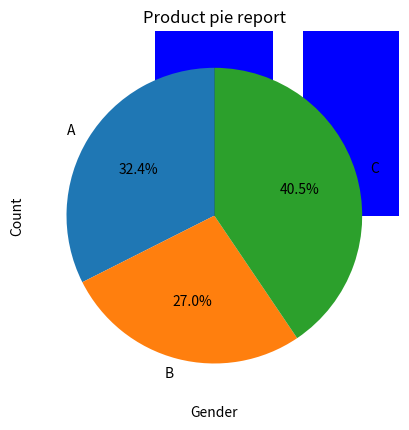

Python code for this plot:
#chart in python 
#module matplotlib 
#pip install matplotlib
import matplotlib.pyplot as plt
#Line plot
plt.plot([1,2,3],[2,4,6])
plt.title("Line plot chart")
plt.xlabel("X-axis")
plt.ylabel("Y-axis")
plt.grid(True)
plt.show() 

#bar chart
label=["A","B","C","D","E"]
sales=[100,200,500,400,700]
plt.bar(label,sales,color="blue")
plt.title("Sales report")
plt.ylabel("Values of sales")
plt.xlabel("Brands")
plt.show()

#pie chart
label=["A","B","C"]
sizes=[120,100,150]
plt.pie(sizes,labels=label,autopct="%1.1f%%",startangle=90)
plt.title("Product pie report")
plt.show()

#histogram chart
ages=[22,43,12,56,30]
gender=['m','f','m','f','f']
plt.hist(ages,bins=2,color="green",edgecolor="red")
plt.xlabel("Gender")
plt.ylabel("Count")
plt.show()